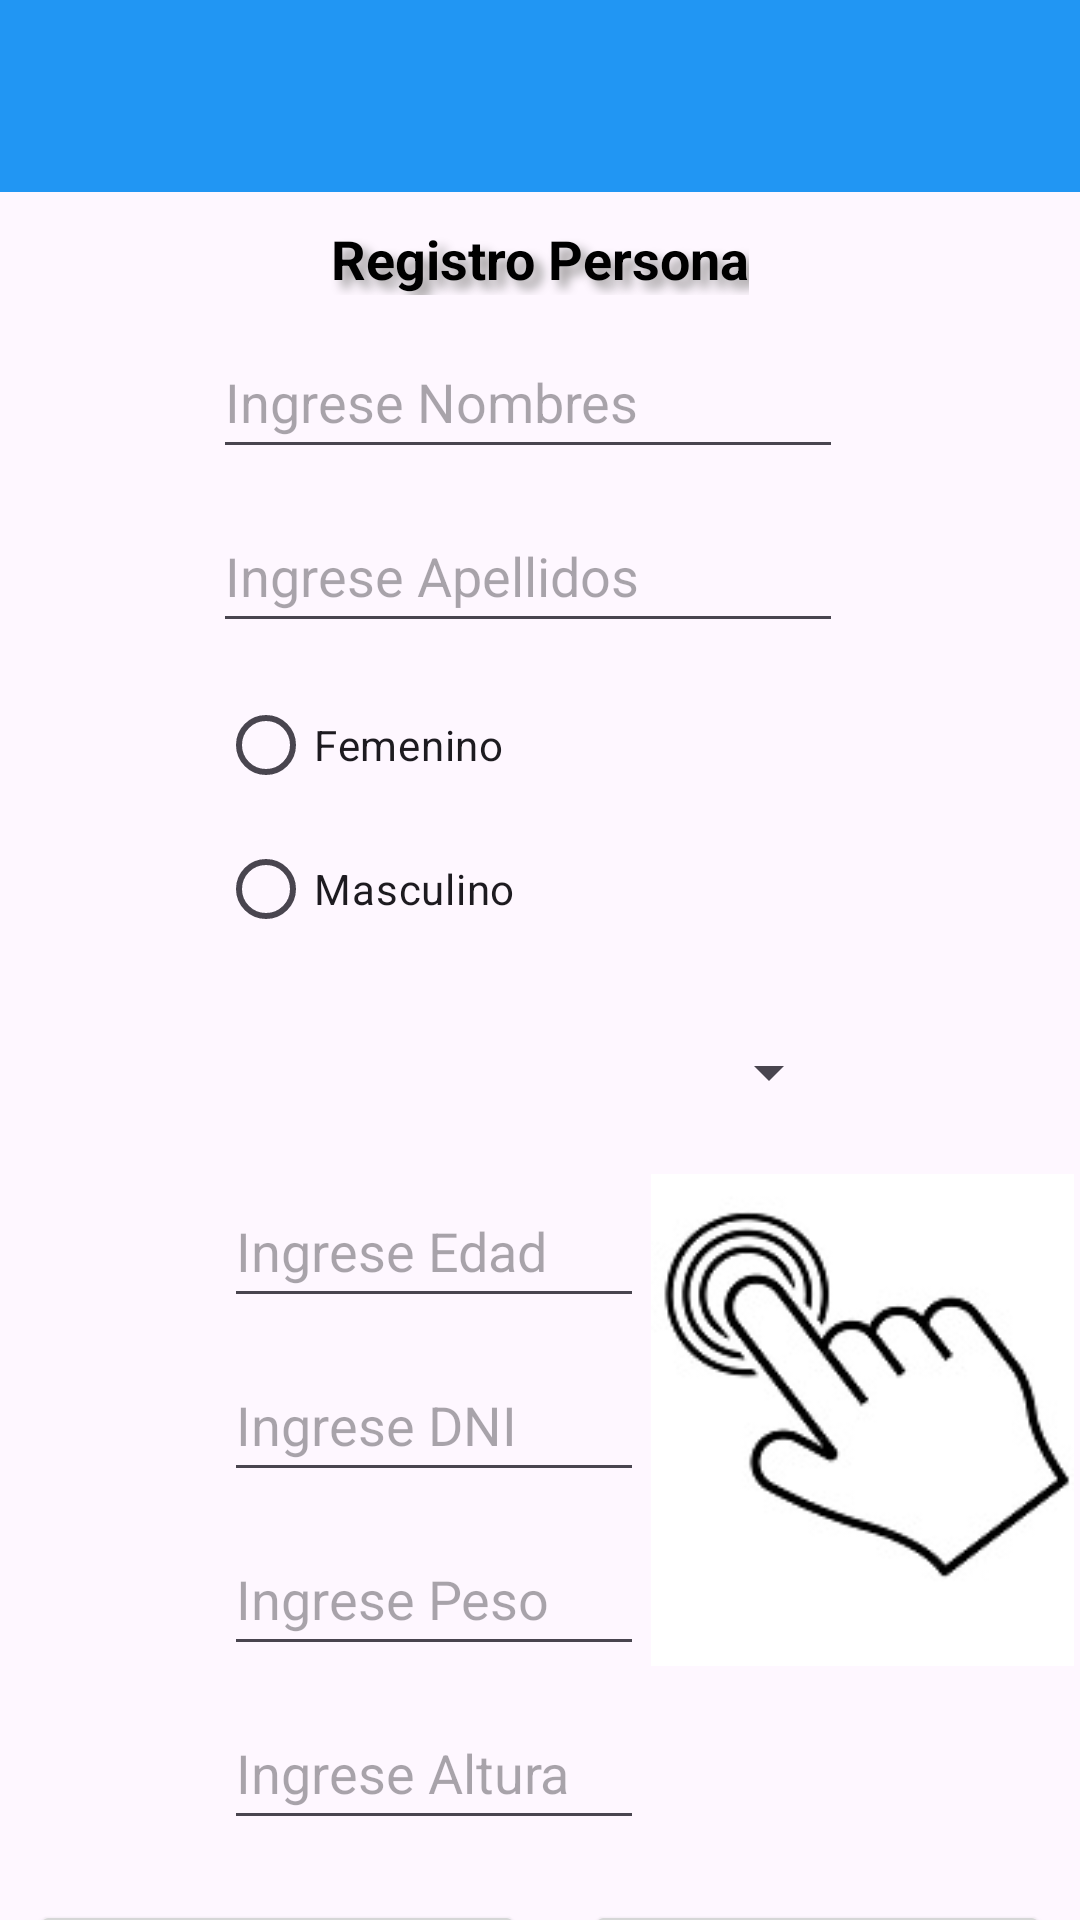

The Android layout XML behind this screen, and the referenced resources:
<!-- AndroidManifest.xml: application theme Theme.AppSalud -->
<!-- res/layout/ly_registrar_personas.xml -->
<?xml version="1.0" encoding="utf-8"?>
<androidx.constraintlayout.widget.ConstraintLayout xmlns:android="http://schemas.android.com/apk/res/android"
    xmlns:app="http://schemas.android.com/apk/res-auto"
    xmlns:tools="http://schemas.android.com/tools"
    android:id="@+id/main"
    android:layout_width="match_parent"
    android:layout_height="match_parent"
    tools:context=".ActividadRegistrarPersona">

    <TextView
        android:id="@+id/textView"
        style="@style/texto_titulos"
        android:layout_width="wrap_content"
        android:layout_height="wrap_content"
        android:layout_marginTop="@dimen/separacion_v"
        android:text="Registro Persona"
        app:layout_constraintEnd_toEndOf="parent"
        app:layout_constraintStart_toStartOf="parent"
        app:layout_constraintTop_toBottomOf="@+id/tbRegistrarPersonas" />

    <EditText
        android:id="@+id/txtNombres"
        android:layout_width="wrap_content"
        android:layout_height="48dp"
        android:layout_marginTop="@dimen/separacion_v"
        android:ems="10"
        android:hint="Ingrese Nombres"
        android:inputType="text"
        app:layout_constraintEnd_toEndOf="parent"
        app:layout_constraintHorizontal_bias="0.474"
        app:layout_constraintStart_toStartOf="parent"
        app:layout_constraintTop_toBottomOf="@+id/textView" />

    <EditText
        android:id="@+id/txtApellidos"
        android:layout_width="wrap_content"
        android:layout_height="48dp"
        android:layout_marginTop="@dimen/separacion_v"
        android:ems="10"
        android:hint="Ingrese Apellidos"
        android:inputType="text"
        app:layout_constraintEnd_toEndOf="parent"
        app:layout_constraintHorizontal_bias="0.474"
        app:layout_constraintStart_toStartOf="parent"
        app:layout_constraintTop_toBottomOf="@+id/txtNombres" />

    <RadioGroup
        android:id="@+id/rgSexo"
        android:layout_width="171dp"
        android:layout_height="99dp"
        android:layout_marginTop="@dimen/separacion_v"
        app:layout_constraintEnd_toEndOf="parent"
        app:layout_constraintHorizontal_bias="0.385"
        app:layout_constraintStart_toStartOf="parent"
        app:layout_constraintTop_toBottomOf="@+id/txtApellidos">

        <RadioButton
            android:id="@+id/rbFemenino"
            android:layout_width="match_parent"
            android:layout_height="wrap_content"
            android:text="Femenino" />

        <RadioButton
            android:id="@+id/rbMasculino"
            android:layout_width="match_parent"
            android:layout_height="wrap_content"
            android:text="Masculino" />
    </RadioGroup>

    <Spinner
        android:id="@+id/sp_ciudad"
        android:layout_width="210dp"
        android:layout_height="48dp"
        android:layout_marginTop="@dimen/separacion_v"
        app:layout_constraintEnd_toEndOf="parent"
        app:layout_constraintHorizontal_bias="0.469"
        app:layout_constraintStart_toStartOf="parent"
        app:layout_constraintTop_toBottomOf="@+id/rgSexo" />

    <EditText
        android:id="@+id/txtEdad"
        android:layout_width="140dp"
        android:layout_height="48dp"
        android:layout_marginTop="@dimen/separacion_v"
        android:ems="10"
        android:hint="Ingrese Edad"
        android:inputType="number"
        app:layout_constraintEnd_toEndOf="parent"
        app:layout_constraintHorizontal_bias="0.339"
        app:layout_constraintStart_toStartOf="parent"
        app:layout_constraintTop_toBottomOf="@+id/sp_ciudad" />

    <EditText
        android:id="@+id/txtDNI"
        android:layout_width="140dp"
        android:layout_height="48dp"
        android:layout_marginTop="@dimen/separacion_v"
        android:ems="10"
        android:hint="Ingrese DNI"
        android:inputType="number"
        app:layout_constraintStart_toStartOf="@+id/txtEdad"
        app:layout_constraintTop_toBottomOf="@+id/txtEdad" />

    <EditText
        android:id="@+id/txtPeso"
        android:layout_width="140dp"
        android:layout_height="48dp"
        android:layout_marginTop="@dimen/separacion_v"
        android:ems="10"
        android:hint="Ingrese Peso"
        android:inputType="numberDecimal"
        app:layout_constraintStart_toStartOf="@+id/txtDNI"
        app:layout_constraintTop_toBottomOf="@+id/txtDNI" />

    <EditText
        android:id="@+id/txtAltura"
        android:layout_width="140dp"
        android:layout_height="48dp"
        android:layout_marginTop="@dimen/separacion_v"
        android:ems="10"
        android:hint="Ingrese Altura"
        android:inputType="numberDecimal"
        app:layout_constraintStart_toStartOf="@+id/txtPeso"
        app:layout_constraintTop_toBottomOf="@+id/txtPeso" />

    <LinearLayout
        android:layout_width="match_parent"
        android:layout_height="wrap_content"
        android:layout_marginTop="@dimen/separacion_v"
        android:orientation="horizontal"
        app:layout_constraintEnd_toEndOf="parent"
        app:layout_constraintStart_toStartOf="parent"
        app:layout_constraintTop_toBottomOf="@+id/txtAltura">

        <Button
            android:id="@+id/btnRegistrar"
            android:layout_width="wrap_content"
            android:layout_height="wrap_content"
            android:layout_weight="1"
            android:layout_margin="10dp"
            android:text="Registrar" />

        <Button
            android:id="@+id/btnListar"
            android:layout_width="wrap_content"
            android:layout_height="wrap_content"
            android:layout_margin="10dp"
            android:layout_weight="1"
            android:onClick="onClickListar"
            android:text="Listar" />
    </LinearLayout>

    <ImageView
        android:id="@+id/imgFoto"
        android:layout_width="141dp"
        android:layout_height="164dp"
        android:layout_marginTop="@dimen/separacion_v"
        android:scaleType="fitXY"
        app:layout_constraintEnd_toEndOf="parent"
        app:layout_constraintStart_toEndOf="@+id/txtDNI"
        app:layout_constraintTop_toBottomOf="@+id/sp_ciudad"
        app:srcCompat="@drawable/click" />

    <androidx.appcompat.widget.Toolbar
        android:id="@+id/tbRegistrarPersonas"
        android:layout_width="match_parent"
        android:layout_height="wrap_content"
        android:background="?attr/colorPrimary"
        android:minHeight="?attr/actionBarSize"
        android:theme="?attr/actionBarTheme"
        app:layout_constraintEnd_toEndOf="parent"
        app:layout_constraintStart_toStartOf="parent"
        app:layout_constraintTop_toTopOf="parent" />

</androidx.constraintlayout.widget.ConstraintLayout>
<!-- resources referenced by this layout -->
<resources>
  <dimen name="separacion_v">10dp</dimen>
  <!-- drawable click: jpg bitmap (drawable, 8460 bytes) -->
  <style name="texto_titulos">
          <item name="android:textColor">@color/black</item>
          <item name="android:textSize">18sp</item>
          <item name="android:textStyle">bold</item>
          <item name="android:shadowColor">@color/gris</item>
          <item name="android:shadowDx">8</item>
          <item name="android:shadowDy">8</item>
          <item name="android:shadowRadius">8</item>
      </style>
  <style name="Theme.AppSalud" parent="Base.Theme.AppSalud" />
  <color name="black">#FF000000</color>
  <color name="gris">#969494</color>
  <style name="Base.Theme.AppSalud" parent="Theme.Material3.DayNight.NoActionBar">
          
          <item name="colorPrimary">@color/colorPrimary</item>
          <item name="colorPrimaryDark">@color/colorPrimaryDark</item>
      </style>
  <color name="colorPrimary">#2196F3</color>
  <color name="colorPrimaryDark">#1976D2</color>
</resources>
